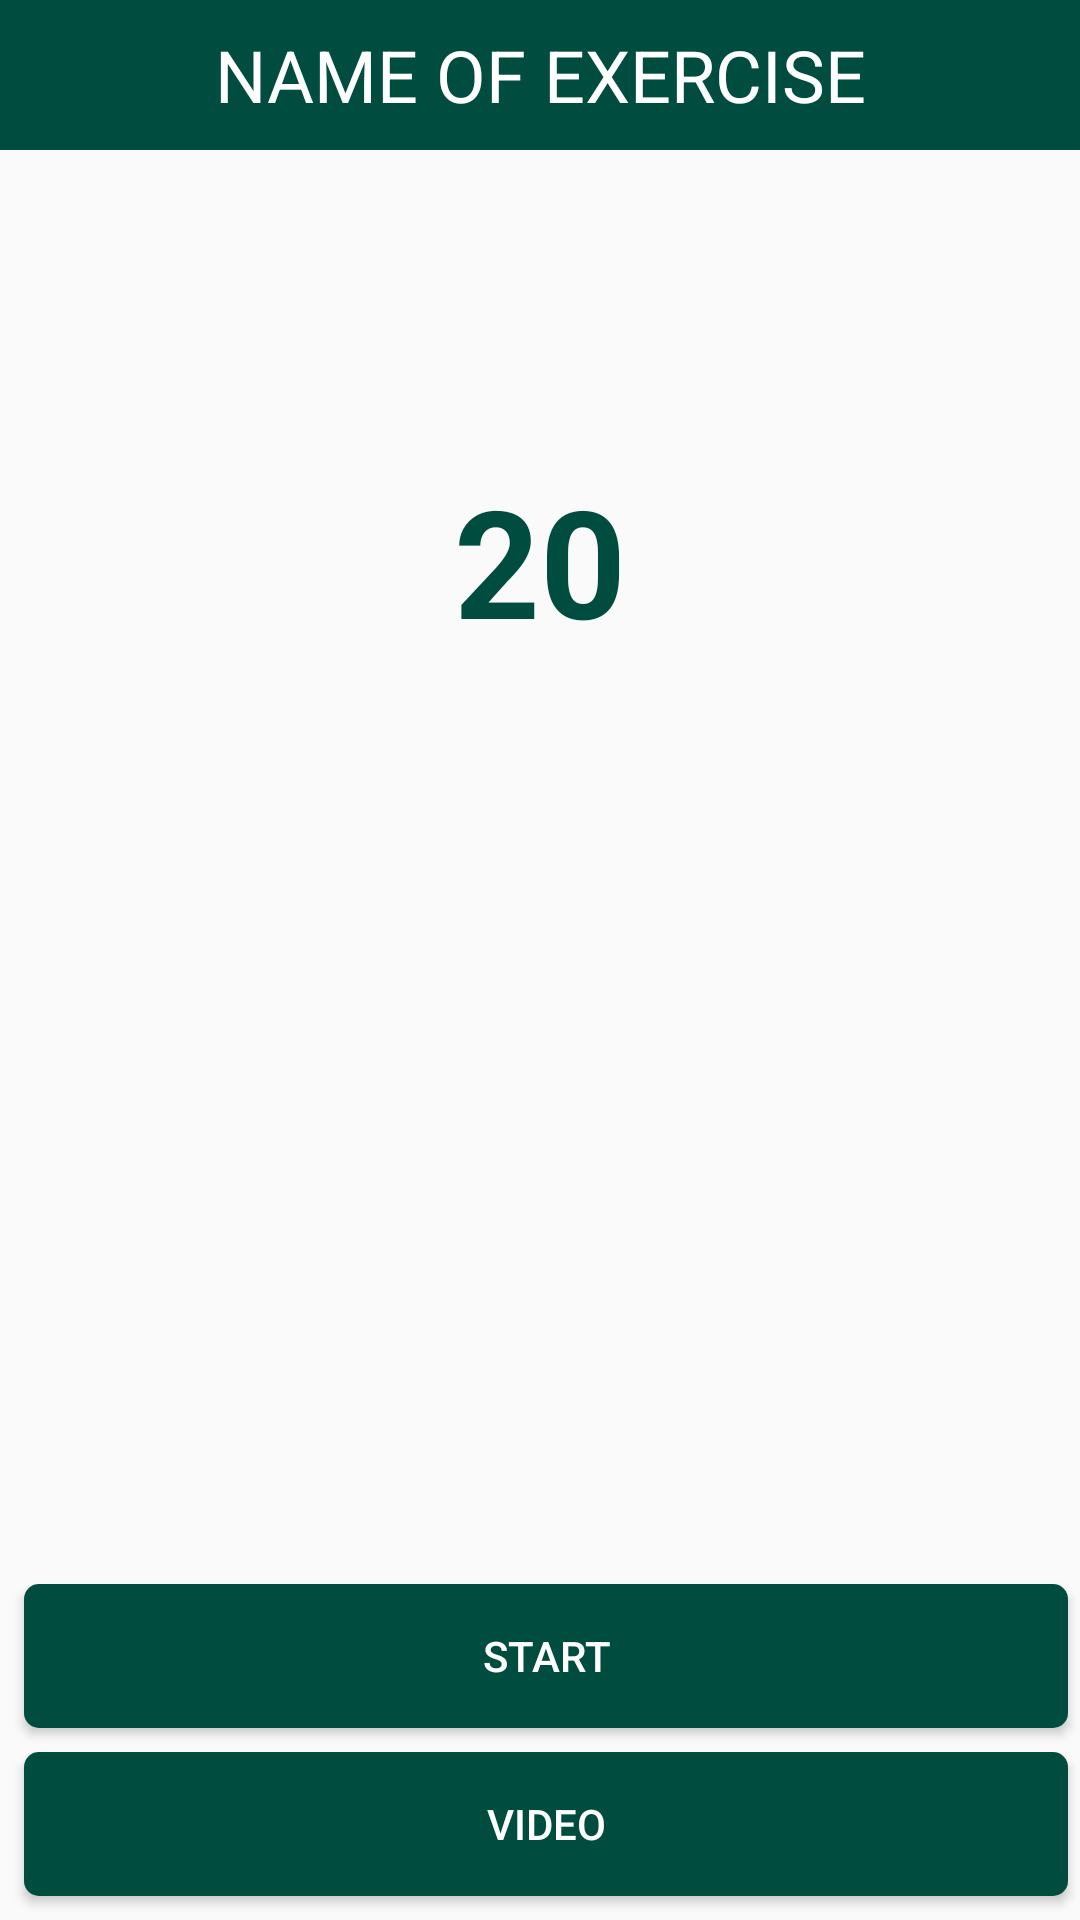

Reconstruct the res/layout file that produces this screen, plus the resources it refers to.
<!-- AndroidManifest.xml: activity theme GreenTheme -->
<!-- res/layout/activity_view_exercise.xml -->
<?xml version="1.0" encoding="utf-8"?>
<RelativeLayout xmlns:android="http://schemas.android.com/apk/res/android"
    xmlns:app="http://schemas.android.com/apk/res-auto"
    xmlns:tools="http://schemas.android.com/tools"
    android:layout_width="match_parent"
    android:layout_height="match_parent"
    tools:context=".view.ListExercises"
    android:background="@drawable/back">

    <TextView
        android:id="@+id/titleEx"
        android:layout_width="match_parent"
        android:textColor="@color/colorWhite"
        android:textSize="24sp"
        android:gravity="center_vertical|center_horizontal"
        android:background="@color/greencolorPrimary"
        android:layout_height="50dp"
        android:text="NAME OF EXERCISE" />

    <ImageView
        android:id="@+id/detail_image"
        android:background="@drawable/boat_pose"
        android:layout_centerInParent="true"
        android:layout_width="300dp"
        android:layout_height="200dp" />

    <Button
        android:id="@+id/btnVideo"
        android:layout_width="match_parent"
        android:layout_height="wrap_content"
        android:layout_alignParentBottom="true"
        android:layout_marginBottom="8dp"
        android:layout_marginLeft="8dp"
        android:layout_marginRight="4dp"
        android:background="@drawable/buttonst"
        android:text="@string/btnVideo"
        android:textColor="@color/colorWhite" />
    <Button
        android:id="@+id/btnStart"
        android:layout_width="match_parent"
        android:layout_height="wrap_content"
        android:layout_alignParentBottom="false"
        android:layout_marginBottom="8dp"
        android:layout_marginLeft="8dp"
        android:layout_marginRight="4dp"
        android:layout_above="@+id/btnVideo"
        android:background="@drawable/buttonst"
        android:text="@string/btnStart"
        android:textColor="@color/colorWhite"
        />

    <TextView
        android:id="@+id/timer"
        android:layout_width="wrap_content"
        android:textColor="@color/greencolorPrimary"
        android:textSize="50sp"
        android:textStyle="bold"
        android:layout_centerHorizontal="true"
        android:layout_above="@+id/detail_image"
        android:layout_height="wrap_content"
        android:text="20" />

</RelativeLayout>
<!-- resources referenced by this layout -->
<resources>
  <color name="colorWhite">#FFFFFF</color>
  <color name="greencolorPrimary">#004d40</color>
  <!-- drawable buttonst (drawable) -->
  <?xml version="1.0" encoding="utf-8"?>
  <shape xmlns:android="http://schemas.android.com/apk/res/android"
      android:shape="rectangle" android:padding="10dp">
      
      <solid android:color="@color/greencolorPrimary"/>
      <corners android:radius="5dp"/>
  </shape>
  <string name="btnStart">START</string>
  <string name="btnVideo">VIDEO</string>
  <style name="GreenTheme" parent="Theme.AppCompat.Light.DarkActionBar">
          <item name="colorPrimary">@color/greencolorPrimary</item>
          <item name="colorPrimaryDark">@color/greencolorPrimaryDark</item>
          <item name="colorAccent">@color/colorGrass</item>
          
      </style>
  <color name="greencolorPrimaryDark">#00251a</color>
  <color name="colorGrass">#A0D468</color>
</resources>
